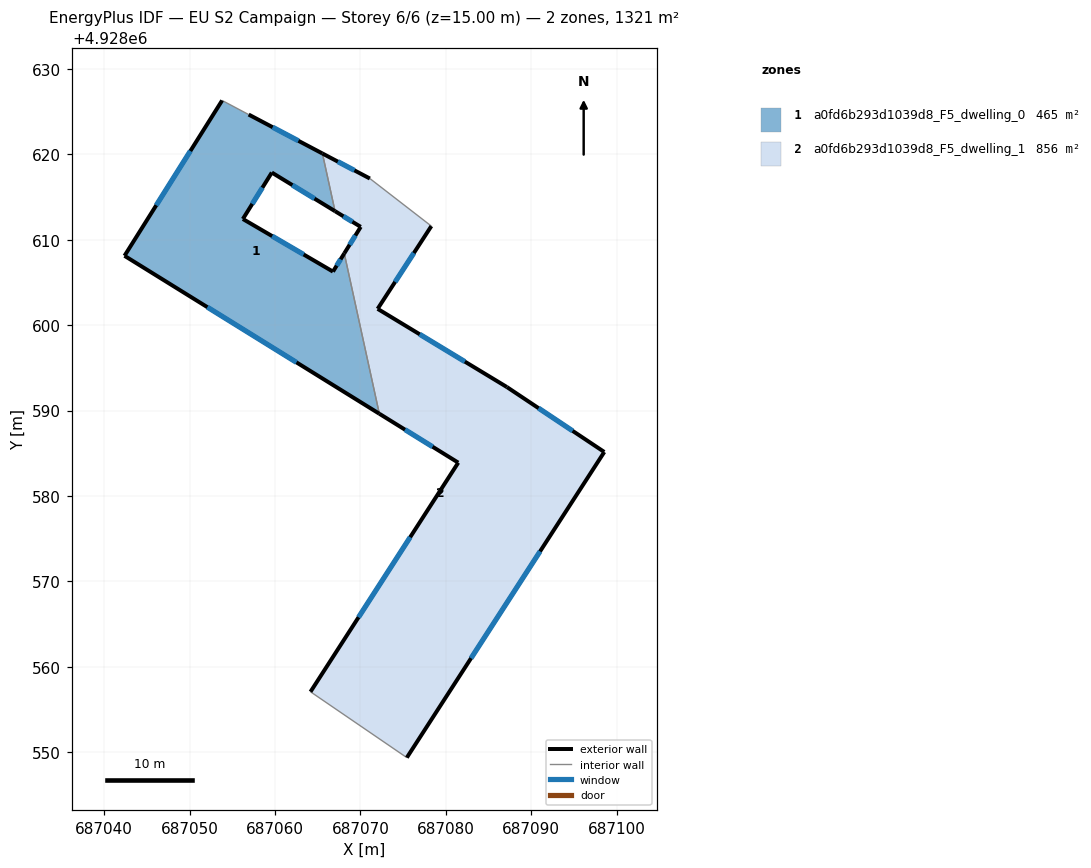
=== STOREY PLAN SPEC (per zone: floor XY polygon, exterior-wall plan segments, windows/doors) ===
zone 1: a0fd6b293d1039d8_F5_dwelling_0  (465.0 m²)
  floor: (687065.55, 4928620.10) (687067.02, 4928613.35) (687059.62, 4928617.87) (687056.23, 4928612.43) (687066.78, 4928606.27) (687068.11, 4928608.40) (687072.21, 4928589.63) (687042.37, 4928608.12) (687053.80, 4928626.31) (687056.91, 4928624.66)
  exterior wall: (687065.55, 4928620.10) – (687056.91, 4928624.66)  [9.8 m]
    window: (687062.74, 4928621.58) – (687059.72, 4928623.18)  [3.6 m²]
  exterior wall: (687059.62, 4928617.87) – (687067.03, 4928613.35)  [8.7 m]
    window: (687062.03, 4928616.40) – (687064.62, 4928614.82)  [3.2 m²]
  exterior wall: (687056.23, 4928612.43) – (687059.62, 4928617.87)  [6.4 m]
    window: (687057.34, 4928614.20) – (687058.52, 4928616.10)  [2.3 m²]
  exterior wall: (687066.78, 4928606.27) – (687056.23, 4928612.43)  [12.2 m]
    window: (687063.35, 4928608.27) – (687059.66, 4928610.43)  [4.5 m²]
  exterior wall: (687068.11, 4928608.40) – (687066.78, 4928606.27)  [2.5 m]
    window: (687067.68, 4928607.71) – (687067.21, 4928606.96)  [0.9 m²]
  exterior wall: (687042.37, 4928608.12) – (687072.21, 4928589.63)  [35.1 m]
    window: (687052.08, 4928602.10) – (687062.51, 4928595.64)  [12.9 m²]
  exterior wall: (687053.80, 4928626.31) – (687042.37, 4928608.12)  [21.5 m]
    window: (687050.09, 4928620.39) – (687046.09, 4928614.03)  [7.9 m²]
  interior walls: 3
zone 2: a0fd6b293d1039d8_F5_dwelling_1  (855.8 m²)
  floor: (687078.30, 4928611.60) (687072.01, 4928601.91) (687087.15, 4928592.75) (687098.55, 4928585.15) (687075.43, 4928549.36) (687064.15, 4928557.07) (687081.45, 4928583.90) (687072.21, 4928589.63) (687068.11, 4928608.40) (687070.03, 4928611.51) (687067.02, 4928613.35) (687065.55, 4928620.10) (687071.10, 4928617.17)
  exterior wall: (687072.21, 4928589.63) – (687081.45, 4928583.90)  [10.9 m]
    window: (687075.22, 4928587.76) – (687078.45, 4928585.76)  [4.0 m²]
  exterior wall: (687070.03, 4928611.51) – (687068.11, 4928608.40)  [3.7 m]
    window: (687069.41, 4928610.50) – (687068.73, 4928609.41)  [1.3 m²]
  exterior wall: (687067.03, 4928613.35) – (687070.03, 4928611.51)  [3.5 m]
    window: (687068.00, 4928612.75) – (687069.06, 4928612.11)  [1.3 m²]
  exterior wall: (687071.10, 4928617.17) – (687065.55, 4928620.10)  [6.3 m]
    window: (687069.30, 4928618.12) – (687067.35, 4928619.15)  [2.3 m²]
  exterior wall: (687072.01, 4928601.91) – (687078.30, 4928611.60)  [11.6 m]
    window: (687074.06, 4928605.06) – (687076.26, 4928608.45)  [4.2 m²]
  exterior wall: (687087.15, 4928592.75) – (687072.01, 4928601.91)  [17.7 m]
    window: (687082.23, 4928595.73) – (687076.94, 4928598.93)  [6.5 m²]
  exterior wall: (687098.55, 4928585.15) – (687087.15, 4928592.75)  [13.7 m]
    window: (687094.85, 4928587.62) – (687090.86, 4928590.28)  [5.0 m²]
  exterior wall: (687075.43, 4928549.36) – (687098.55, 4928585.15)  [42.6 m]
    window: (687082.95, 4928561.00) – (687091.03, 4928573.51)  [15.6 m²]
  exterior wall: (687081.45, 4928583.90) – (687064.15, 4928557.07)  [31.9 m]
    window: (687075.83, 4928575.17) – (687069.78, 4928565.80)  [11.7 m²]
  interior walls: 4

=== DERIVED (storey summary) ===
Building: EU S2 Campaign
Storey: 6 of 6  (floor level z = 15.00 m)
Storey gross floor area: 1320.8 m²
Zones on this storey: 2
  - a0fd6b293d1039d8_F5_dwelling_0: floor 465.0 m²; exterior wall 96.2 m (288.5 m²); 7 window(s) 35.3 m²; WWR 12.2%
  - a0fd6b293d1039d8_F5_dwelling_1: floor 855.8 m²; exterior wall 141.8 m (425.4 m²); 9 window(s) 52.0 m²; WWR 12.2%
Zone adjacency (shared interzone walls):
  - a0fd6b293d1039d8_F5_dwelling_0 ↔ a0fd6b293d1039d8_F5_dwelling_1